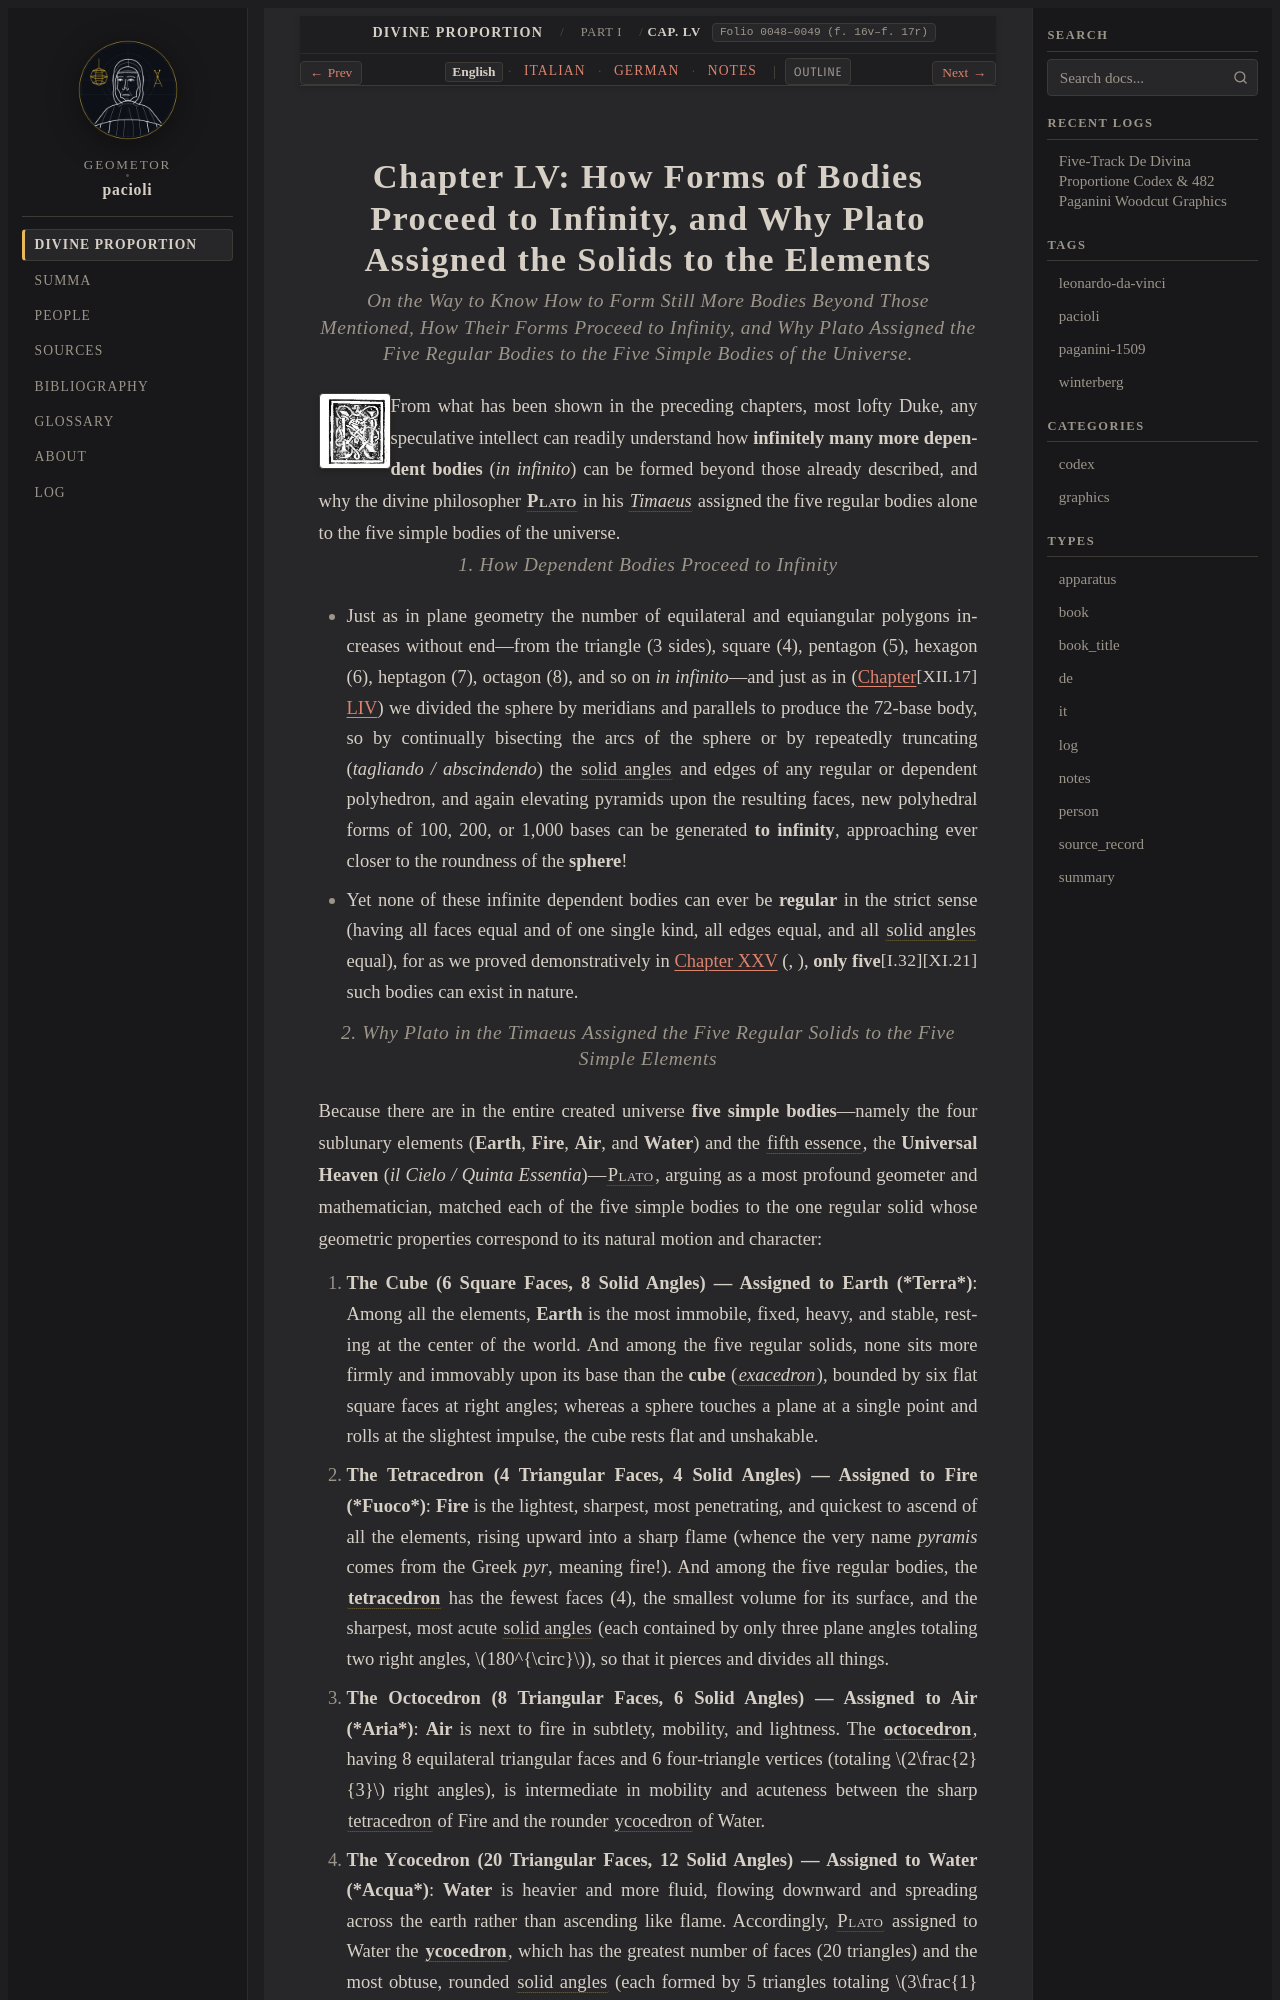

repository: geometor/pacioli · page: de_divina_proportione/compendio/cap_55/index.html · generator: sphinx

:tracks: English: index | Italian: it | German: de | Notes: notes
:layout: book
:canonical_id: Cap. LV
:folio: 0048–0049 (f. 16v–f. 17r)

.. _compendio-cap_55:
.. _compendio-cap_55-en:

Chapter LV: How Forms of Bodies Proceed to Infinity, and Why Plato Assigned the Solids to the Elements
======================================================================================================

.. rubric:: On the Way to Know How to Form Still More Bodies Beyond Those Mentioned, How Their Forms Proceed to Infinity, and Why Plato Assigned the Five Regular Bodies to the Five Simple Bodies of the Universe.

.. folio:: 0048–0049 (f. 16v–f. 17r)
   :initial: 0048.c1.png

From what has been shown in the preceding chapters, most lofty Duke, any speculative intellect can readily understand how **infinitely many more dependent bodies** (*in infinito*) can be formed beyond those already described, and why the divine philosopher :person:`**Plato** <plato>` in his :cite:`*Timaeus* <plato:timaeus:53c-56c>` assigned the five regular bodies alone to the five simple bodies of the universe.

.. rubric:: 1. How Dependent Bodies Proceed to Infinity

- Just as in plane geometry the number of equilateral and equiangular polygons increases without end—from the triangle (3 sides), square (4), pentagon (5), hexagon (6), heptagon (7), octagon (8), and so on *in infinito*—and just as in :just:`XII.17` (:ref:`Chapter LIV <compendio-cap_54-en>`) we divided the sphere by meridians and parallels to produce the 72-base body, so by continually bisecting the arcs of the sphere or by repeatedly truncating (*tagliando / abscindendo*) the :term:`solid angles <angulo-solido>` and edges of any regular or dependent polyhedron, and again elevating pyramids upon the resulting faces, new polyhedral forms of 100, 200, or 1,000 bases can be generated **to infinity**, approaching ever closer to the roundness of the **sphere**!
- Yet none of these infinite dependent bodies can ever be **regular** in the strict sense (having all faces equal and of one single kind, all edges equal, and all :term:`solid angles <angulo-solido>` equal), for as we proved demonstratively in :ref:`Chapter XXV <compendio-cap_25-en>` (:just:`XI.21`, :just:`I.32`), **only five** such bodies can exist in nature.

.. rubric:: 2. Why Plato in the *Timaeus* Assigned the Five Regular Solids to the Five Simple Elements

Because there are in the entire created universe **five simple bodies**—namely the four sublunary elements (**Earth**, **Fire**, **Air**, and **Water**) and the :term:`fifth essence <quinta-essentia>`, the **Universal Heaven** (*il Cielo / Quinta Essentia*)—:person:`Plato <plato>`, arguing as a most profound geometer and mathematician, matched each of the five simple bodies to the one regular solid whose geometric properties correspond to its natural motion and character:
